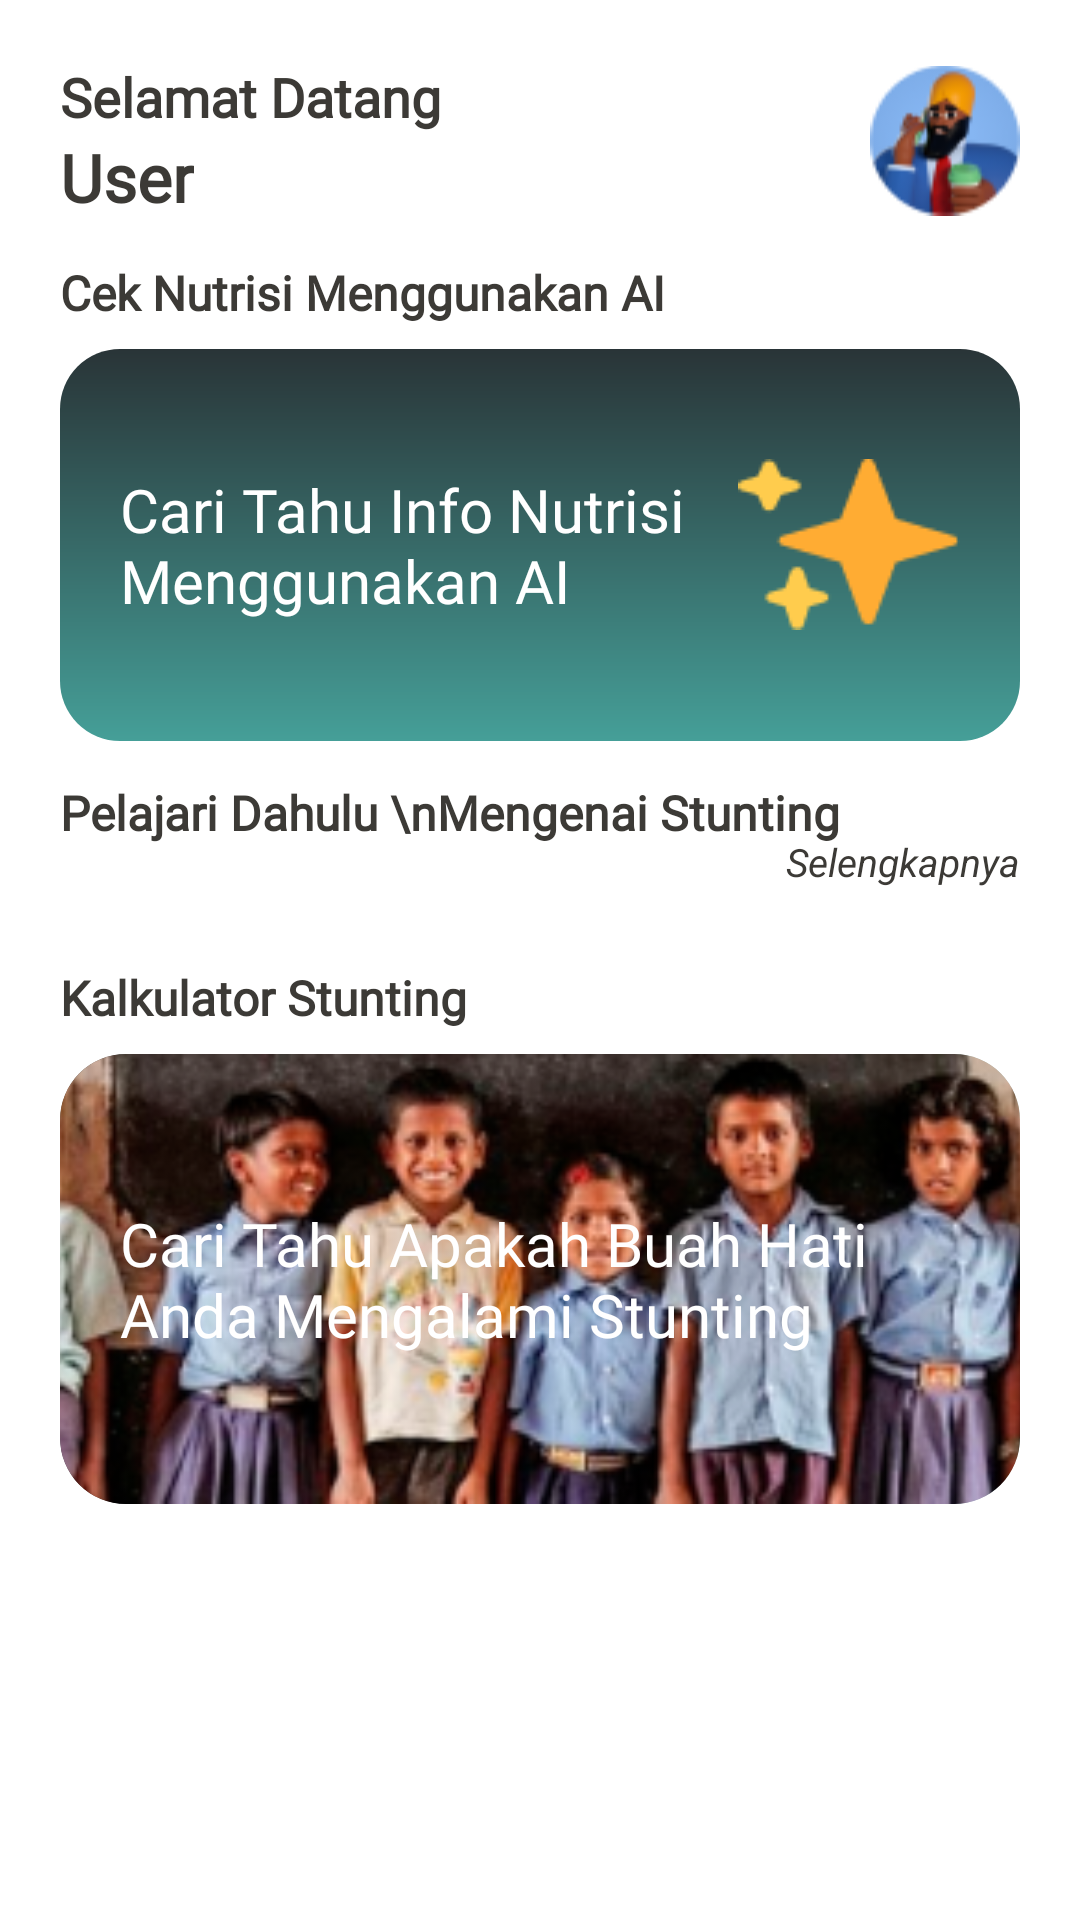

Layout XML and referenced resources for this Android screen:
<!-- AndroidManifest.xml: application theme Theme.NutriWise -->
<!-- res/layout/fragment_home.xml -->
<?xml version="1.0" encoding="utf-8"?>
<FrameLayout xmlns:android="http://schemas.android.com/apk/res/android"
    xmlns:app="http://schemas.android.com/apk/res-auto"
    xmlns:tools="http://schemas.android.com/tools"
    android:layout_width="match_parent"
    android:layout_height="match_parent"
    tools:context=".ui.home.HomeFragment">

    <androidx.constraintlayout.widget.ConstraintLayout
        android:layout_width="match_parent"
        android:layout_height="match_parent"
        android:paddingStart="20dp"
        android:paddingEnd="20dp">

        <LinearLayout
            android:id="@+id/LinearLayout_top"
            android:layout_width="match_parent"
            android:layout_height="wrap_content"
            android:layout_marginTop="20dp"
            android:orientation="horizontal"
            app:layout_constraintEnd_toEndOf="parent"
            app:layout_constraintStart_toStartOf="parent"
            app:layout_constraintTop_toTopOf="parent">

            <LinearLayout
                android:layout_width="match_parent"
                android:layout_height="wrap_content"
                android:layout_weight="1"
                android:orientation="vertical">

                <TextView
                    android:textStyle="bold"
                    android:textColor="@color/black_v2"
                    android:layout_width="wrap_content"
                    android:layout_height="wrap_content"
                    android:fontFamily="@font/roboto_medium"
                    android:text="Selamat Datang"
                    android:textSize="18sp" />

                <TextView
                    android:id="@+id/tv_user_name_home"
                    android:textStyle="bold"
                    android:textColor="@color/black_v2"
                    android:layout_width="wrap_content"
                    android:layout_height="wrap_content"
                    android:fontFamily="@font/roboto_medium"
                    android:text="User"
                    android:textSize="22sp" />
            </LinearLayout>

            <ImageView
                android:layout_width="100dp"
                android:layout_height="match_parent"
                android:layout_gravity="end"
                android:layout_weight="1"
                android:src="@drawable/image_avatar_user" />
        </LinearLayout>

        <TextView
            android:id="@+id/tv_nutrition"
            android:layout_width="match_parent"
            android:layout_height="wrap_content"
            android:layout_marginTop="13dp"
            android:fontFamily="@font/roboto_medium"
            android:textColor="@color/black_v2"
            android:textStyle="bold"
            android:text="Cek Nutrisi Menggunakan AI"
            android:textSize="16sp"
            app:layout_constraintEnd_toEndOf="parent"
            app:layout_constraintStart_toStartOf="parent"
            app:layout_constraintTop_toBottomOf="@+id/LinearLayout_top" />

        <FrameLayout
            android:id="@+id/frame_layout_nutrition_clickable"
            android:layout_marginTop="8dp"
            android:layout_width="match_parent"
            android:layout_height="wrap_content"
            android:clickable="true"
            app:cardBackgroundColor="@color/transparent"
            android:background="@drawable/shape_home_fragment_button_ai"
            app:layout_constraintEnd_toEndOf="parent"
            app:layout_constraintStart_toStartOf="parent"
            app:layout_constraintTop_toBottomOf="@+id/tv_nutrition">

            <TextView
                android:paddingStart="20dp"
                android:paddingTop="40dp"
                android:paddingBottom="40dp"
                android:layout_width="wrap_content"
                android:layout_height="wrap_content"
                android:fontFamily="@font/rubik_medium_font"
                android:textColor="@color/white"
                android:text="Cari Tahu Info Nutrisi
                Menggunakan AI"
                android:textSize="20sp" />

            <ImageView
                android:layout_marginEnd="20dp"
                android:layout_gravity="end|center_vertical"
                android:layout_width="wrap_content"
                android:layout_height="wrap_content"
                android:src="@drawable/icon_emoji_sparkle_star"/>
        </FrameLayout>

        <TextView
            android:id="@+id/tv_cek_by_kamus"
            android:layout_width="0dp"
            android:layout_height="wrap_content"
            android:layout_marginTop="13dp"
            android:fontFamily="@font/roboto_medium"
            android:textColor="@color/black_v2"
            android:textStyle="bold"
            android:lines="2"
            android:text="Pelajari Dahulu \nMengenai Stunting"
            android:textSize="16sp"
            app:layout_constraintStart_toStartOf="parent"
            app:layout_constraintTop_toBottomOf="@+id/frame_layout_nutrition_clickable" />

        <TextView
            android:id="@+id/tv_selengkapnya_kamus"
            android:layout_width="0dp"
            android:paddingTop="3dp"
            android:layout_height="wrap_content"
            android:layout_marginTop="13dp"
            android:fontFamily=""
            android:textColor="@color/black_v2"
            android:lines="2"
            android:gravity="bottom"
            android:text="Selengkapnya"
            android:textSize="13sp"
            android:textStyle="italic"
            app:layout_constraintEnd_toEndOf="parent"
            app:layout_constraintTop_toBottomOf="@+id/frame_layout_nutrition_clickable" />

        <androidx.recyclerview.widget.RecyclerView
            android:id="@+id/rv_item_learning_fragment_home"
            android:layout_width="wrap_content"
            android:layout_height="wrap_content"
            android:layout_margin="8dp"
            tools:itemCount="1"
            tools:listitem="@layout/item_fragment_home_learning_section"
            app:layout_constraintEnd_toEndOf="parent"
            app:layout_constraintStart_toStartOf="parent"
            app:layout_constraintTop_toBottomOf="@+id/tv_cek_by_kamus" />

        <TextView
            android:id="@+id/tv_stunting_calculator"
            android:layout_width="0dp"
            android:layout_height="wrap_content"
            android:layout_marginTop="13dp"
            android:fontFamily="@font/roboto_medium"
            android:textColor="@color/black_v2"
            android:textStyle="bold"
            android:text="Kalkulator Stunting"
            android:textSize="16sp"
            app:layout_constraintStart_toStartOf="parent"
            app:layout_constraintTop_toBottomOf="@+id/rv_item_learning_fragment_home" />

        <FrameLayout
            android:id="@+id/frame_layout_calculator_stunting"
            android:layout_marginTop="8dp"
            android:layout_width="match_parent"
            android:layout_height="150dp"
            android:clickable="true"
            app:cardBackgroundColor="@color/transparent"
            android:clipToOutline="true"
            app:layout_constraintEnd_toEndOf="parent"
            app:layout_constraintStart_toStartOf="parent"
            app:layout_constraintTop_toBottomOf="@+id/tv_stunting_calculator">

            <androidx.appcompat.widget.AppCompatImageView
                android:layout_width="match_parent"
                android:layout_height="match_parent"
                android:clipToOutline="true"
                android:scaleType="centerCrop"
                android:background="@drawable/shape_home_fragment_calculator_stunting"
                android:foreground="@drawable/shape_home_fragment_calculator_stunting"
                android:src="@drawable/image_home_fragment_calculator_stunting"/>

            <TextView
                android:paddingStart="20dp"
                android:layout_gravity="center"
                android:layout_width="wrap_content"
                android:layout_height="wrap_content"
                android:fontFamily="@font/rubik_medium_font"
                android:textColor="@color/white"
                android:text="Cari Tahu Apakah Buah Hati Anda Mengalami Stunting"
                android:textSize="20sp" />
        </FrameLayout>

    </androidx.constraintlayout.widget.ConstraintLayout>
</FrameLayout>
<!-- res/layout/item_fragment_home_learning_section.xml (included above) -->
<?xml version="1.0" encoding="utf-8"?>
<FrameLayout xmlns:android="http://schemas.android.com/apk/res/android"
    android:id="@+id/layout_item_learning_home_fragment"
    android:layout_width="150dp"
    android:layout_height="150dp"
    android:layout_marginStart="8dp"
    android:clipToOutline="true"
    android:background="@drawable/shape_home_fragment_item_learning">

    <androidx.appcompat.widget.AppCompatImageView
        android:id="@+id/iv_item_learning_fragment_home"
        android:layout_width="match_parent"
        android:layout_height="match_parent"
        android:scaleType="centerCrop"
        android:background="@color/white"
        android:foreground="@drawable/shape_home_fragment_item_learning"
        android:src="@drawable/image_item_learning_home_fragment"/>

    <TextView
        android:gravity="bottom|center_horizontal"
        android:maxLines="4"
        android:layout_marginBottom="12dp"
        android:id="@+id/tv_item_learning_fragment_home"
        android:layout_width="match_parent"
        android:layout_height="match_parent"
        android:textColor="@color/white"
        android:fontFamily="@font/roboto_medium"
        android:textStyle="bold"
        android:text="Apa Itu Stunting"/>

</FrameLayout>
<!-- resources referenced by this layout -->
<resources>
  <color name="black_v2">#3C3A36</color>
  <color name="transparent">#00FFFFFF</color>
  <color name="white">#FFFFFFFF</color>
  <!-- drawable icon_emoji_sparkle_star: png bitmap (drawable, 1556 bytes) -->
  <!-- drawable image_avatar_user: png bitmap (drawable, 4990 bytes) -->
  <!-- drawable image_home_fragment_calculator_stunting: png bitmap (drawable, 99991 bytes) -->
  <!-- drawable image_item_learning_home_fragment: png bitmap (drawable, 18532 bytes) -->
  <!-- drawable shape_home_fragment_button_ai (drawable) -->
  <?xml version="1.0" encoding="utf-8"?>
  <shape xmlns:android="http://schemas.android.com/apk/res/android"
      android:shape="rectangle">
  
      <gradient
          android:startColor="@color/blue_dark"
          android:endColor="@color/blue"
          android:angle="20"/>
      <corners android:radius="20dp"/>
  </shape>
  <!-- drawable shape_home_fragment_calculator_stunting (drawable) -->
  <?xml version="1.0" encoding="utf-8"?>
  <shape xmlns:android="http://schemas.android.com/apk/res/android"
      android:shape="rectangle">
  
      <corners android:radius="22dp"/>
  
      <gradient
          android:startColor="#85459F98"
          android:centerColor="#DC293437"
          android:endColor="@color/blue_dark"
          android:angle="180"/>
  
  </shape>
  <!-- drawable shape_home_fragment_item_learning (drawable) -->
  <?xml version="1.0" encoding="utf-8"?>
  <shape xmlns:android="http://schemas.android.com/apk/res/android"
      android:shape="rectangle">
  
      <corners android:radius="22dp"/>
  
      <gradient
          android:startColor="@color/transparent"
          android:centerColor="#B7459F98"
          android:endColor="@color/blue_dark"
          android:angle="20"/>
  
  </shape>
  <color name="blue_dark">#293437</color>
  <color name="blue">#459F98</color>
</resources>
